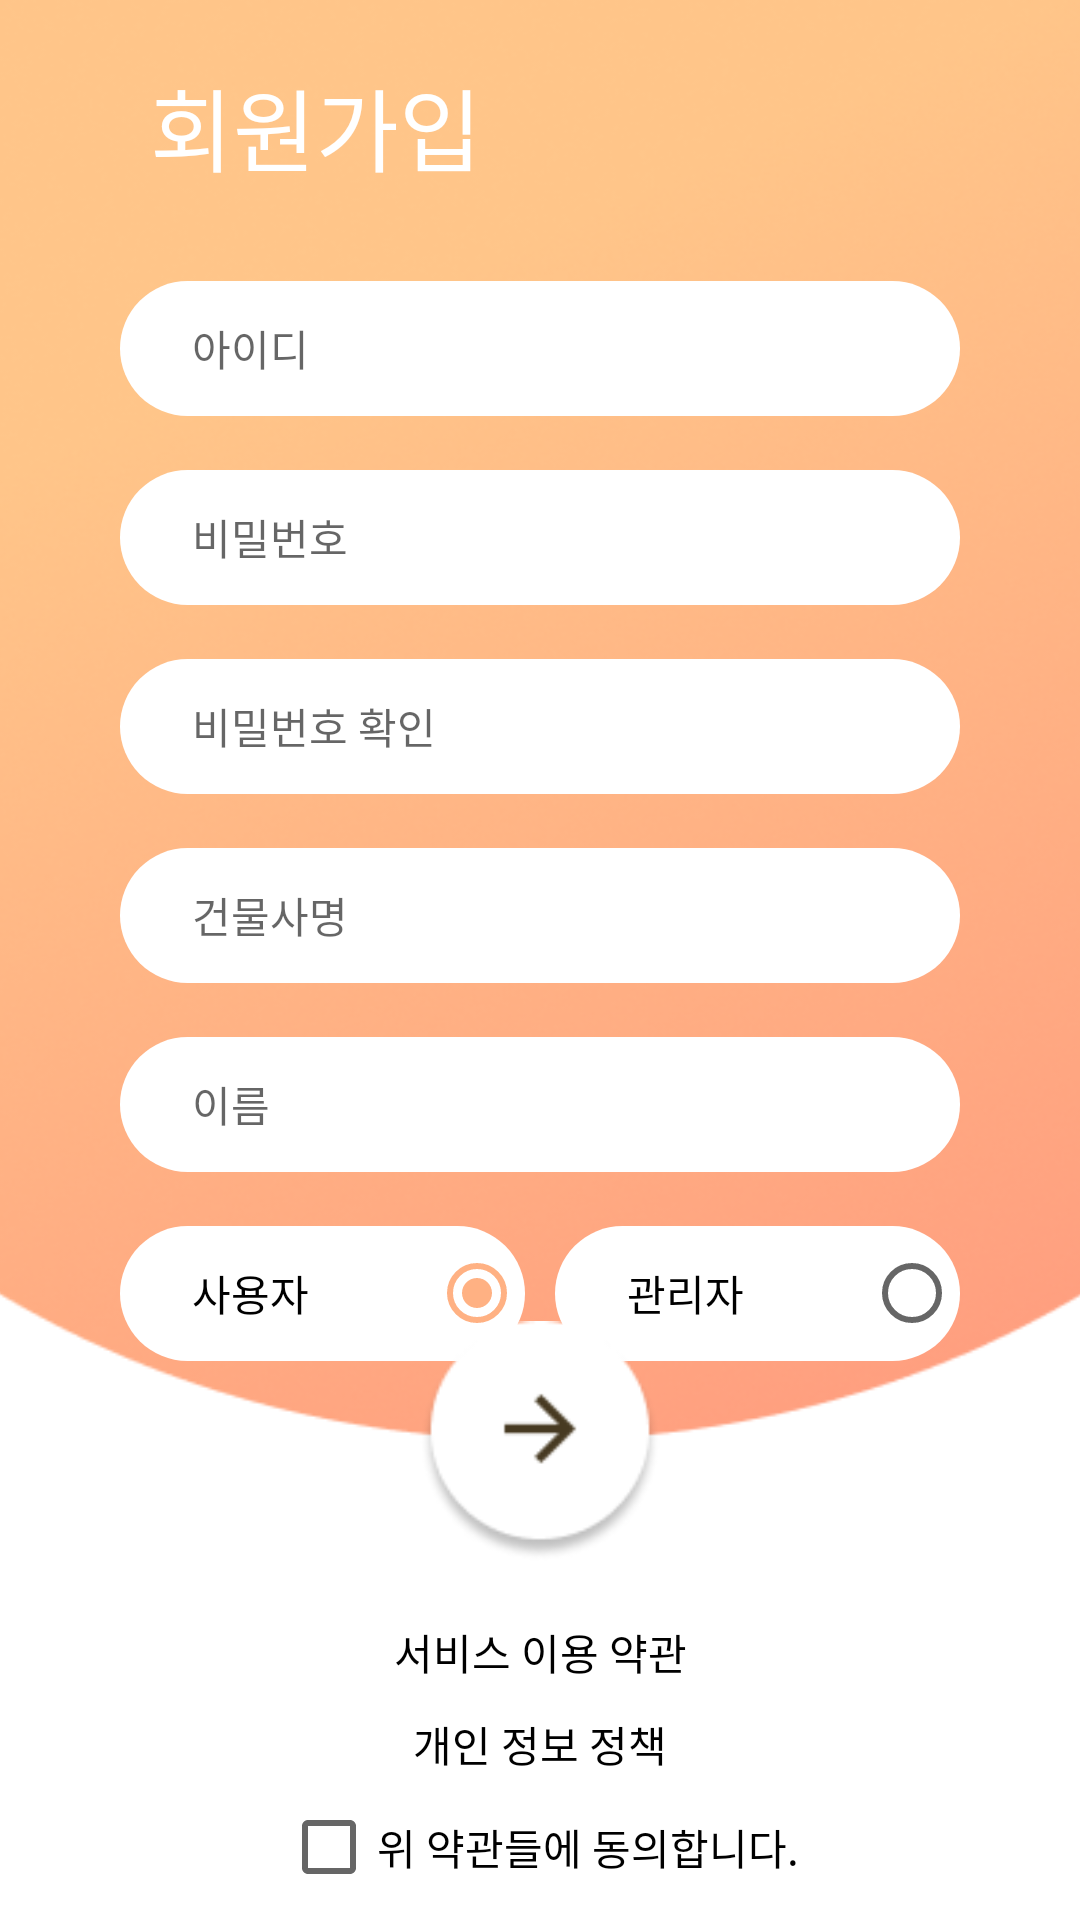

Android layout source for this screen:
<!-- AndroidManifest.xml: application theme Theme.SafetyManagement2022 -->
<!-- res/layout/fragment_register.xml -->
<?xml version="1.0" encoding="utf-8"?>
<layout xmlns:android="http://schemas.android.com/apk/res/android"
    xmlns:app="http://schemas.android.com/apk/res-auto"
    xmlns:tools="http://schemas.android.com/tools">

    <data>

    </data>

    <androidx.constraintlayout.widget.ConstraintLayout
        android:layout_width="match_parent"
        android:layout_height="match_parent"
        tools:context=".ui.account.register.RegisterFragment">

        <ImageView
            android:layout_width="650dp"
            android:layout_height="0dp"
            android:background="@drawable/bg_gradient_round"
            android:layout_marginTop="-100dp"
            android:contentDescription="@string/description_gradient_background"
            app:layout_constraintBottom_toTopOf="@id/guideline1"
            app:layout_constraintEnd_toEndOf="parent"
            app:layout_constraintStart_toStartOf="parent"
            app:layout_constraintTop_toTopOf="parent" />

        <TextView
            android:id="@+id/tv_login"
            style="@style/TextHeadline1.White"
            android:layout_width="wrap_content"
            android:layout_height="wrap_content"
            android:layout_marginStart="50dp"
            android:layout_marginTop="20dp"
            android:text="@string/label_register"
            app:layout_constraintStart_toStartOf="parent"
            app:layout_constraintTop_toTopOf="parent" />

        <EditText
            android:id="@+id/edit_id"
            style="@style/TextMedium"
            android:layout_width="0dp"
            android:layout_height="45dp"
            android:layout_marginHorizontal="40dp"
            android:layout_marginTop="30dp"
            android:background="@drawable/background_edit"
            android:hint="@string/hint_id"
            android:importantForAutofill="no"
            android:inputType="text"
            app:layout_constraintEnd_toEndOf="parent"
            app:layout_constraintStart_toStartOf="parent"
            app:layout_constraintTop_toBottomOf="@id/tv_login" />

        <EditText
            android:id="@+id/edit_pw1"
            style="@style/TextMedium"
            android:layout_width="0dp"
            android:layout_height="45dp"
            android:layout_marginHorizontal="40dp"
            android:layout_marginTop="18dp"
            android:background="@drawable/background_edit"
            android:hint="@string/hint_pw"
            android:importantForAutofill="no"
            android:inputType="textPassword"
            app:layout_constraintEnd_toEndOf="parent"
            app:layout_constraintStart_toStartOf="parent"
            app:layout_constraintTop_toBottomOf="@id/edit_id" />

        <EditText
            android:id="@+id/edit_pw2"
            style="@style/TextMedium"
            android:layout_width="0dp"
            android:layout_height="45dp"
            android:layout_marginHorizontal="40dp"
            android:layout_marginTop="18dp"
            android:background="@drawable/background_edit"
            android:hint="@string/hint_pw2"
            android:importantForAutofill="no"
            android:inputType="textPassword"
            app:layout_constraintEnd_toEndOf="parent"
            app:layout_constraintStart_toStartOf="parent"
            app:layout_constraintTop_toBottomOf="@id/edit_pw1" />

        <EditText
            android:id="@+id/edit_company_name"
            style="@style/TextMedium"
            android:layout_width="0dp"
            android:layout_height="45dp"
            android:layout_marginHorizontal="40dp"
            android:layout_marginTop="18dp"
            android:background="@drawable/background_edit"
            android:hint="@string/hint_company_name"
            android:importantForAutofill="no"
            android:inputType="text"
            app:layout_constraintEnd_toEndOf="parent"
            app:layout_constraintStart_toStartOf="parent"
            app:layout_constraintTop_toBottomOf="@id/edit_pw2" />

        <EditText
            android:id="@+id/edit_name"
            style="@style/TextMedium"
            android:layout_width="0dp"
            android:layout_height="45dp"
            android:layout_marginHorizontal="40dp"
            android:layout_marginTop="18dp"
            android:background="@drawable/background_edit"
            android:hint="@string/hint_name"
            android:importantForAutofill="no"
            android:inputType="text"
            app:layout_constraintEnd_toEndOf="parent"
            app:layout_constraintStart_toStartOf="parent"
            app:layout_constraintTop_toBottomOf="@id/edit_company_name" />

        <RadioGroup
            android:id="@+id/rGroup"
            android:layout_width="0dp"
            android:layout_height="wrap_content"
            android:layout_marginTop="18dp"
            android:gravity="center"
            android:orientation="horizontal"
            app:layout_constraintEnd_toEndOf="@+id/edit_name"
            app:layout_constraintStart_toStartOf="@+id/edit_name"
            app:layout_constraintTop_toBottomOf="@id/edit_name">

            <RadioButton
                android:id="@+id/rdoUser"
                style="@style/TextMedium"
                android:layout_width="match_parent"
                android:layout_height="45dp"
                android:layout_gravity="start"
                android:layout_marginStart="5dp"
                android:layout_weight="1"
                android:background="@drawable/background_edit"
                android:checked="true"
                android:layoutDirection="rtl"
                android:text="@string/label_user"
                android:textAlignment="textStart" />

            <RadioButton
                android:id="@+id/rdManager"
                style="@style/TextMedium"
                android:layout_width="match_parent"
                android:layout_height="45dp"
                android:layout_gravity="start"
                android:layout_marginEnd="5dp"
                android:layout_weight="1"
                android:background="@drawable/background_edit"
                android:layoutDirection="rtl"
                android:text="@string/label_manager"
                android:textAlignment="textStart" />
        </RadioGroup>


        <androidx.constraintlayout.widget.Guideline
            android:id="@+id/guideline1"
            android:layout_width="wrap_content"
            android:layout_height="wrap_content"
            android:orientation="horizontal"
            app:layout_constraintGuide_percent="0.75" />

        <ImageButton
            android:id="@+id/btn_register"
            android:layout_width="80dp"
            android:layout_height="80dp"
            android:layout_marginTop="-40dp"
            android:background="@drawable/btn_next"
            android:contentDescription="@string/description_btn_next"
            app:layout_constraintEnd_toEndOf="parent"
            app:layout_constraintStart_toStartOf="parent"
            app:layout_constraintTop_toTopOf="@id/guideline1" />

        <TextView
            android:id="@+id/tv_service"
            style="@style/TextMedium"
            android:layout_width="wrap_content"
            android:layout_height="wrap_content"
            android:layout_marginTop="20dp"
            android:text="@string/str_service"
            app:layout_constraintBottom_toTopOf="@id/tv_policy"
            app:layout_constraintEnd_toEndOf="parent"
            app:layout_constraintStart_toStartOf="parent"
            app:layout_constraintTop_toBottomOf="@id/btn_register" />

        <TextView
            android:id="@+id/tv_policy"
            style="@style/TextMedium"
            android:layout_width="wrap_content"
            android:layout_height="wrap_content"
            android:layout_marginTop="10dp"
            android:text="@string/str_policy"
            app:layout_constraintEnd_toEndOf="parent"
            app:layout_constraintStart_toStartOf="parent"
            app:layout_constraintTop_toBottomOf="@id/tv_service" />

        <CheckBox
            android:id="@+id/cb_policy_terms"
            android:layout_width="wrap_content"
            android:layout_height="0dp"
            android:text="위 약관들에 동의합니다."
            app:layout_constraintBottom_toBottomOf="parent"
            app:layout_constraintEnd_toEndOf="parent"
            app:layout_constraintStart_toStartOf="parent"
            app:layout_constraintTop_toBottomOf="@id/tv_policy" />

    </androidx.constraintlayout.widget.ConstraintLayout>
</layout>
<!-- resources referenced by this layout -->
<resources>
  <!-- drawable background_edit (drawable) -->
  <?xml version="1.0" encoding="utf-8"?>
  <shape xmlns:android="http://schemas.android.com/apk/res/android"
      android:shape="rectangle">
      <solid android:color="@color/white" />
      <corners android:radius="30dp" />
      <padding android:left="24dp" android:right="24dp" />
  </shape>
  <!-- drawable bg_gradient_round: png bitmap (drawable, 224494 bytes) -->
  <!-- drawable btn_next: png bitmap (drawable, 3527 bytes) -->
  <string name="description_btn_next">다음 버튼</string>
  <string name="description_gradient_background">gradient background</string>
  <string name="hint_company_name">건물사명</string>
  <string name="hint_id">아이디</string>
  <string name="hint_name">이름</string>
  <string name="hint_pw">비밀번호</string>
  <string name="hint_pw2">비밀번호 확인</string>
  <string name="label_manager">관리자</string>
  <string name="label_register">회원가입</string>
  <string name="label_user">사용자</string>
  <string name="str_policy">개인 정보 정책</string>
  <string name="str_service">서비스 이용 약관</string>
  <style name="TextHeadline1.White">
          <item name="android:textColor">@color/white</item>
      </style>
  <style name="TextMedium">
          <item name="android:textSize">14sp</item>
          <item name="android:textColor">@color/black</item>
      </style>
  <style name="Theme.SafetyManagement2022" parent="Theme.MaterialComponents.DayNight.NoActionBar">
          
          <item name="colorPrimary">@color/app_gradient_start</item>
          <item name="colorPrimaryVariant">@color/app_gradient_mid</item>
          <item name="colorOnPrimary">@color/white</item>
          
          <item name="colorSecondary">@color/app_gradient_mid</item>
          <item name="colorSecondaryVariant">@color/app_gradient_end</item>
          <item name="colorOnSecondary">@color/black</item>
          
          <item name="android:statusBarColor" tools:targetApi="l">?attr/colorPrimaryVariant</item>
          
      </style>
  <color name="white">#FFFFFFFF</color>
  <color name="black">#FF000000</color>
  <color name="app_gradient_start">#FFC589</color>
  <color name="app_gradient_mid">#FFB183</color>
  <color name="app_gradient_end">#FF9F7F</color>
</resources>
